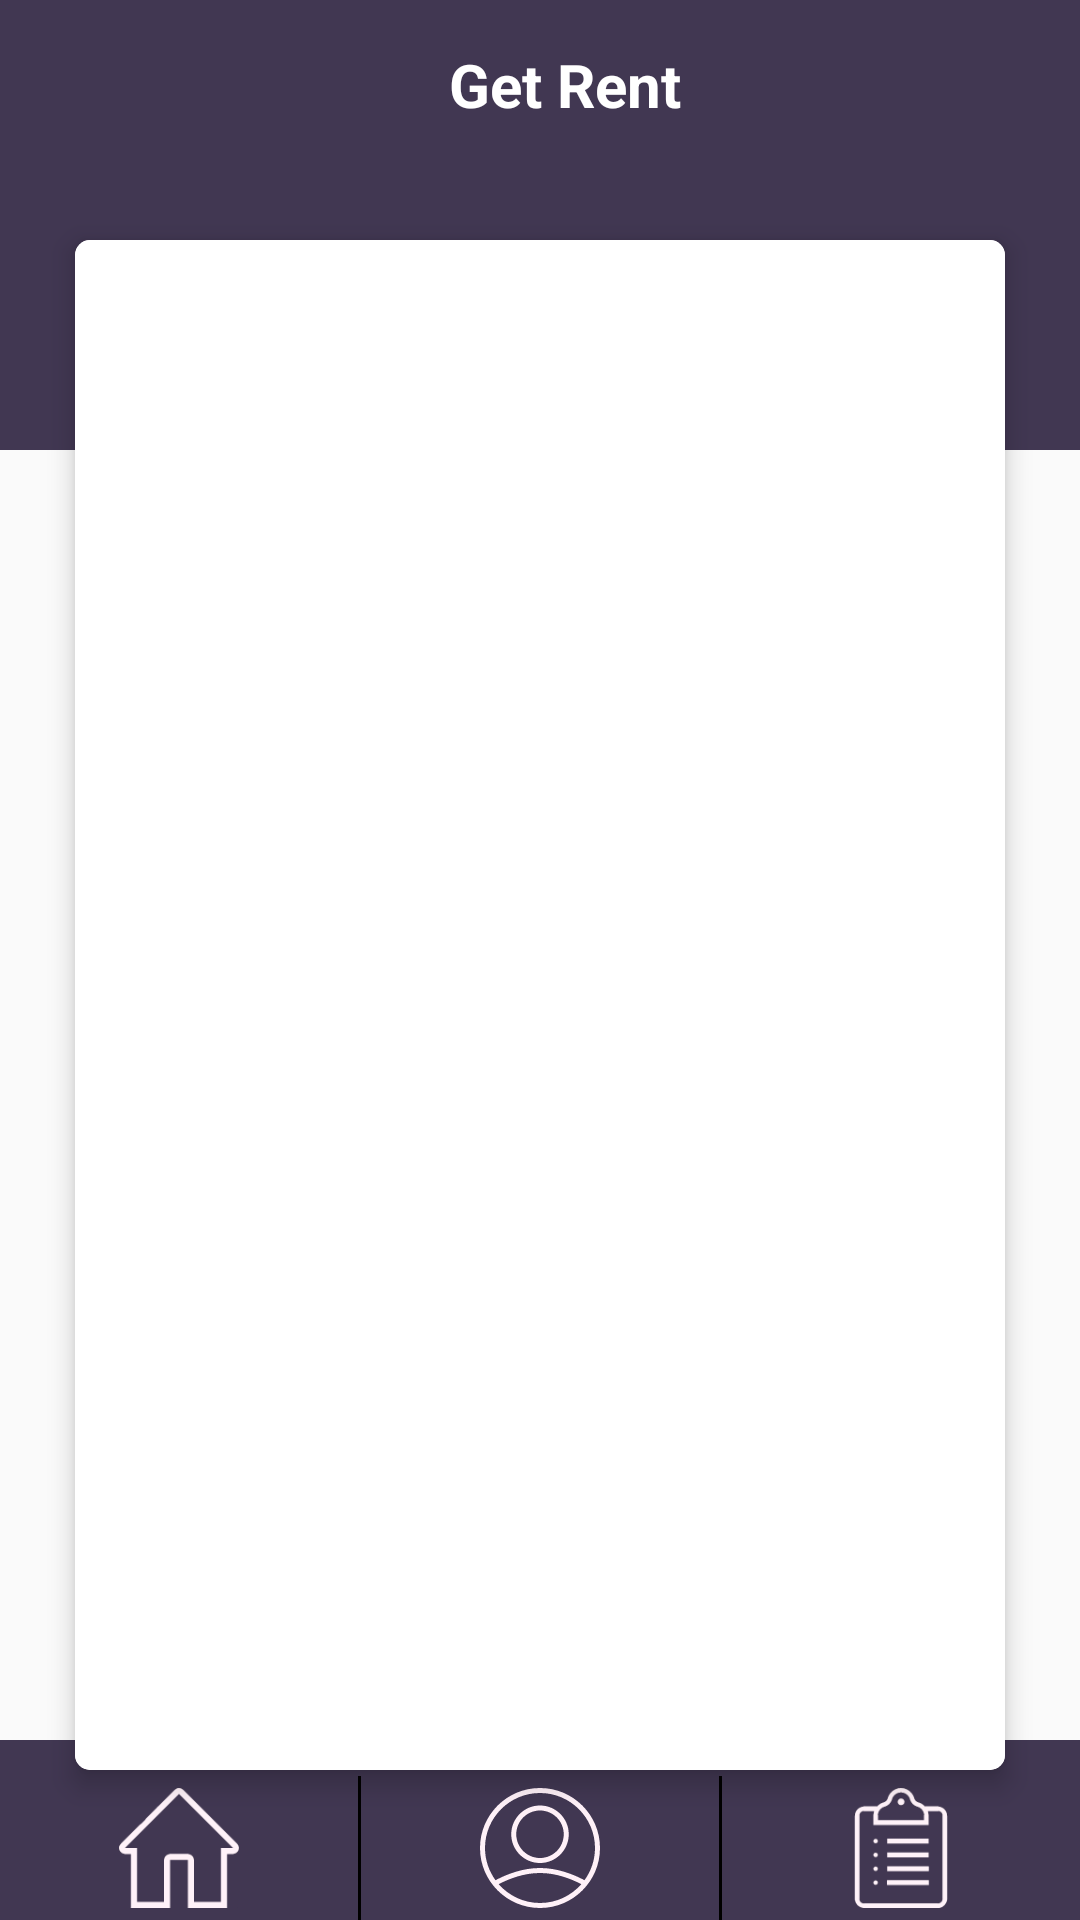

Here is an Android app screen rendered from its layout file. Give the layout XML and the strings, colors and styles it references.
<!-- AndroidManifest.xml: application theme AppTheme -->
<!-- res/layout/post_content.xml -->
<RelativeLayout xmlns:android="http://schemas.android.com/apk/res/android"
    xmlns:app="http://schemas.android.com/apk/res-auto"
    xmlns:tools="http://schemas.android.com/tools"
    android:layout_width="match_parent"
    android:layout_height="match_parent">

    <View
        android:id="@+id/upperviewid"
        android:layout_width="match_parent"
        android:layout_height="150dp"
        android:background="@color/basicColor" />

    <include
        android:id="@+id/tbpost"
        layout="@layout/toolbar_in_other_activity"
        android:layout_width="match_parent"
        android:layout_height="wrap_content" />


    <android.support.v7.widget.CardView
        android:id="@+id/cvHomeAdId"
        android:layout_width="match_parent"
        android:layout_height="match_parent"
        android:layout_marginLeft="25dp"
        android:layout_marginTop="80dp"
        android:layout_marginRight="25dp"
        android:layout_marginBottom="50dp"
        app:cardCornerRadius="5dp"
        app:cardElevation="5dp">

        <LinearLayout
            android:layout_width="match_parent"
            android:layout_height="match_parent"
            android:background="@color/whiteColor"
            android:gravity="center_horizontal"
            android:orientation="vertical">

            <android.support.v7.widget.RecyclerView
                android:id="@+id/rvpostid"
                android:layout_width="match_parent"
                android:layout_height="wrap_content"
                tools:listitem="@layout/mini_ad_layout"/>

        </LinearLayout>

    </android.support.v7.widget.CardView>

    <View
        android:layout_width="match_parent"
        android:layout_height="60dp"
        android:layout_alignParentBottom="true"
        android:background="@color/basicColor" />

    <include
        android:id="@+id/bottomHomeID"
        layout="@layout/bottom_layout"
        android:layout_width="match_parent"
        android:layout_height="wrap_content"
        android:layout_alignParentBottom="true" />
</RelativeLayout>
<!-- res/layout/toolbar_in_other_activity.xml (included above) -->
<?xml version="1.0" encoding="utf-8"?>
<android.support.constraint.ConstraintLayout xmlns:android="http://schemas.android.com/apk/res/android"
    xmlns:app="http://schemas.android.com/apk/res-auto"
    android:layout_width="match_parent"
    android:layout_height="wrap_content"
    android:background="@color/basicColor">

    <ImageView
        android:id="@+id/ivToolBarIcon"
        android:layout_width="35dp"
        android:layout_height="40dp"
        android:layout_marginStart="8dp"
        android:layout_marginTop="8dp"
        android:layout_marginBottom="8dp"
        android:src="@drawable/ic_menu"
        app:layout_constraintBottom_toBottomOf="parent"
        app:layout_constraintStart_toStartOf="parent"
        app:layout_constraintTop_toTopOf="parent" />

    <TextView
        android:id="@+id/tvTitleId"
        android:layout_width="0dp"
        android:layout_height="wrap_content"
        android:gravity="center"
        android:layout_marginStart="@dimen/margin_4_dp"
        android:paddingEnd="@dimen/margin_30_dp"
        android:paddingStart="0dp"
        android:text="@string/app_name"
        android:textColor="@color/whiteColor"
        android:textSize="20sp"
        android:textStyle="bold"
        app:layout_constraintBottom_toBottomOf="parent"
        app:layout_constraintEnd_toEndOf="parent"
        app:layout_constraintStart_toEndOf="@+id/ivToolBarIcon"
        app:layout_constraintTop_toTopOf="parent" />


</android.support.constraint.ConstraintLayout>
<!-- res/layout/mini_ad_layout.xml (included above) -->
<?xml version="1.0" encoding="utf-8"?>
<android.support.v7.widget.CardView xmlns:android="http://schemas.android.com/apk/res/android"
    xmlns:app="http://schemas.android.com/apk/res-auto"
    android:layout_width="match_parent"
    android:layout_height="wrap_content"
    android:layout_marginBottom="@dimen/margin_2_dp"
    app:cardCornerRadius="3dp"
    app:cardElevation="3dp">

    <LinearLayout
        android:id="@+id/linearminiadid"
        android:layout_width="match_parent"
        android:layout_height="wrap_content"
        android:orientation="vertical">

        <LinearLayout
            android:layout_width="match_parent"
            android:layout_height="wrap_content"
            android:orientation="vertical">

            <TextView
                android:id="@+id/tvminiavailableid"
                android:layout_width="match_parent"
                android:layout_height="wrap_content"
                android:layout_marginTop="10dp"
                android:gravity="center"
                android:text="1 Seat Available"
                android:textColor="#000"
                android:textSize="20sp"
                android:textStyle="bold" />

            <TextView
                android:id="@+id/tvminilocationid"
                android:layout_width="match_parent"
                android:layout_height="wrap_content"
                android:gravity="center"
                android:text="Location : Nikunja-2"
                android:textColor="#000"
                android:textSize="15sp" />

            <TextView
                android:id="@+id/tvminimonthfromid"
                android:layout_width="match_parent"
                android:layout_height="wrap_content"
                android:gravity="center"
                android:text="From : August"
                android:textColor="#000"
                android:textSize="15sp" />

            <LinearLayout
                android:layout_width="match_parent"
                android:layout_height="wrap_content"
                android:gravity="center"
                android:orientation="horizontal">

                <TextView

                    android:layout_width="wrap_content"
                    android:layout_height="wrap_content"
                    android:gravity="center"
                    android:text="Rent : "
                    android:textColor="#000"
                    android:textSize="15sp"
                    android:textStyle="bold" />

                <TextView
                    android:id="@+id/tvminirentid"
                    android:layout_width="wrap_content"
                    android:layout_height="wrap_content"
                    android:gravity="center"
                    android:text="4000"
                    android:textColor="#000"
                    android:textSize="15sp"
                    android:textStyle="bold" />

                <TextView

                    android:layout_width="wrap_content"
                    android:layout_height="wrap_content"
                    android:gravity="center"
                    android:text=" Tk"
                    android:textColor="#000"
                    android:textSize="15sp"
                    android:textStyle="bold" />

            </LinearLayout>

        </LinearLayout>

        <android.support.constraint.ConstraintLayout
            android:layout_width="match_parent"
            android:layout_height="wrap_content"
            android:layout_marginTop="10dp"
            android:background="#E0E0E0"
            android:orientation="horizontal">

            <de.hdodenhof.circleimageview.CircleImageView
                android:id="@+id/imageView"
                android:layout_width="55dp"
                android:layout_height="55dp"
                android:layout_marginStart="@dimen/margin_8_dp"
                android:layout_marginTop="@dimen/margin_8_dp"
                android:layout_marginBottom="@dimen/margin_8_dp"
                android:src="@drawable/profile"
                app:layout_constraintBottom_toBottomOf="parent"
                app:layout_constraintStart_toStartOf="parent"
                app:layout_constraintTop_toTopOf="parent" />

            <TextView
                android:id="@+id/tvminiusernameid"
                android:layout_width="wrap_content"
                android:layout_height="match_parent"
                android:gravity="center"
                android:paddingStart="@dimen/padding_16_dp"
                android:text="Al-Amin Islam Joy"
                android:textColor="#000"
                android:textSize="15sp"
                android:textStyle="bold"
                app:layout_constraintBottom_toBottomOf="parent"
                app:layout_constraintStart_toEndOf="@+id/imageView"
                app:layout_constraintTop_toTopOf="parent" />


            <ImageView
                android:id="@+id/ivFavorite"
                android:layout_width="wrap_content"
                android:layout_height="wrap_content"
                android:layout_marginEnd="@dimen/margin_8_dp"
                android:layout_marginBottom="@dimen/margin_4_dp"
                android:src="@drawable/ic_favorite_border"
                app:layout_constraintBottom_toTopOf="@+id/tvDateTime"
                app:layout_constraintEnd_toEndOf="parent" />

            <TextView
                android:id="@+id/tvDateTime"
                android:layout_width="wrap_content"
                android:layout_height="wrap_content"
                android:layout_marginEnd="@dimen/margin_8_dp"
                android:layout_marginBottom="@dimen/margin_2_dp"
                android:text="@string/facilities"
                app:layout_constraintBottom_toBottomOf="parent"
                app:layout_constraintEnd_toEndOf="parent" />
        </android.support.constraint.ConstraintLayout>


    </LinearLayout>

</android.support.v7.widget.CardView>
<!-- res/layout/bottom_layout.xml (included above) -->
<?xml version="1.0" encoding="utf-8"?>
<LinearLayout xmlns:android="http://schemas.android.com/apk/res/android"
    android:layout_width="match_parent"
    android:layout_height="48dp"
    android:layout_alignParentBottom="true"
    android:background="@color/basicColor"
    android:orientation="horizontal">

    <ImageView
        android:id="@+id/ivHomeId"
        android:layout_width="0dp"
        android:layout_height="48dp"
        android:layout_weight="1"
        android:padding="@dimen/margin_4_dp"
        android:src="@drawable/home" />

    <View
        android:layout_width="1dp"
        android:layout_height="match_parent"
        android:background="@color/blackColor" />

    <ImageView
        android:id="@+id/ivprofileid"
        android:layout_width="0dp"
        android:layout_height="48dp"
        android:layout_weight="1"
        android:padding="@dimen/margin_4_dp"
        android:layout_gravity="center"
        android:src="@drawable/ic_profile" />

    <View
        android:layout_width="1dp"
        android:layout_height="match_parent"
        android:background="@color/blackColor" />

    <ImageView
        android:id="@+id/icpostid"
        android:layout_width="0dp"
        android:layout_height="48dp"
        android:layout_weight="1"
        android:padding="@dimen/margin_4_dp"
        android:layout_gravity="center"
        android:src="@drawable/my_post" />

</LinearLayout>
<!-- resources referenced by this layout -->
<resources>
  <color name="basicColor">#413752</color>
  <color name="blackColor">#000000</color>
  <color name="whiteColor">#fff</color>
  <dimen name="margin_2_dp">2dp</dimen>
  <dimen name="margin_30_dp">30dp</dimen>
  <dimen name="margin_4_dp">4dp</dimen>
  <dimen name="margin_8_dp">8dp</dimen>
  <dimen name="padding_16_dp">16dp</dimen>
  <!-- drawable home: png bitmap (drawable, 1049 bytes) -->
  <!-- drawable ic_favorite_border (drawable) -->
  <vector android:height="32dp" android:tint="#413752"
      android:viewportHeight="24.0" android:viewportWidth="24.0"
      android:width="32dp" xmlns:android="http://schemas.android.com/apk/res/android">
      <path android:fillColor="#FF000000" android:pathData="M16.5,3c-1.74,0 -3.41,0.81 -4.5,2.09C10.91,3.81 9.24,3 7.5,3 4.42,3 2,5.42 2,8.5c0,3.78 3.4,6.86 8.55,11.54L12,21.35l1.45,-1.32C18.6,15.36 22,12.28 22,8.5 22,5.42 19.58,3 16.5,3zM12.1,18.55l-0.1,0.1 -0.1,-0.1C7.14,14.24 4,11.39 4,8.5 4,6.5 5.5,5 7.5,5c1.54,0 3.04,0.99 3.57,2.36h1.87C13.46,5.99 14.96,5 16.5,5c2,0 3.5,1.5 3.5,3.5 0,2.89 -3.14,5.74 -7.9,10.05z"/>
  </vector>
  <!-- drawable ic_profile (drawable) -->
  <vector xmlns:android="http://schemas.android.com/apk/res/android"
      android:width="48dp"
      android:height="48dp"
      android:viewportWidth="512"
      android:viewportHeight="512">
    <path
        android:fillColor="#FFF1F8"
        android:pathData="M256,0C114.844,0 0,114.844 0,256s114.844,256 256,256s256,-114.844 256,-256S397.156,0 256,0zM256,490.667c-70.161,0 -133.056,-31.108 -176.095,-80.073c1.227,-0.743 2.464,-1.551 3.678,-2.177c40.656,-20.875 103.573,-45.75 172.417,-45.75s131.76,24.875 172.406,45.74c1.22,0.63 2.46,1.439 3.69,2.186C389.056,459.557 326.161,490.667 256,490.667zM438.167,389.438C395.417,367.49 329.104,341.333 256,341.333S116.583,367.49 73.823,389.448c-2.467,1.27 -4.902,2.73 -7.369,4.333C38.212,355.036 21.333,307.508 21.333,256C21.333,126.604 126.604,21.333 256,21.333S490.667,126.604 490.667,256c0,51.508 -16.878,99.038 -45.121,137.781C443.078,392.176 440.641,390.712 438.167,389.438z"/>
    <path
        android:fillColor="#FFF1F8"
        android:pathData="M256,74.667c-67.635,0 -122.667,55.031 -122.667,122.667S188.365,320 256,320s122.667,-55.031 122.667,-122.667S323.635,74.667 256,74.667zM256,298.667c-55.875,0 -101.333,-45.458 -101.333,-101.333S200.125,96 256,96s101.333,45.458 101.333,101.333S311.875,298.667 256,298.667z"/>
  </vector>
  <!-- drawable my_post: png bitmap (drawable, 2278 bytes) -->
  <string name="app_name">Get Rent</string>
  <string name="facilities">Facilities</string>
  <style name="AppTheme" parent="Theme.AppCompat.Light.NoActionBar">
          
          <item name="colorPrimary">@color/colorPrimary</item>
          <item name="colorPrimaryDark">@color/colorPrimaryDark</item>
          <item name="colorAccent">@color/colorAccent</item>
      </style>
  <color name="colorPrimary">#008577</color>
  <color name="colorPrimaryDark">#413752</color>
  <color name="colorAccent">#008577</color>
</resources>
